Run: headless pygame with SDL's dummy video driver; simulated clock (each Clock.tick advances the game by its frame time, no real sleeping); random seed 0; keys injected as events and as key.get_pressed() state; no mouse input.
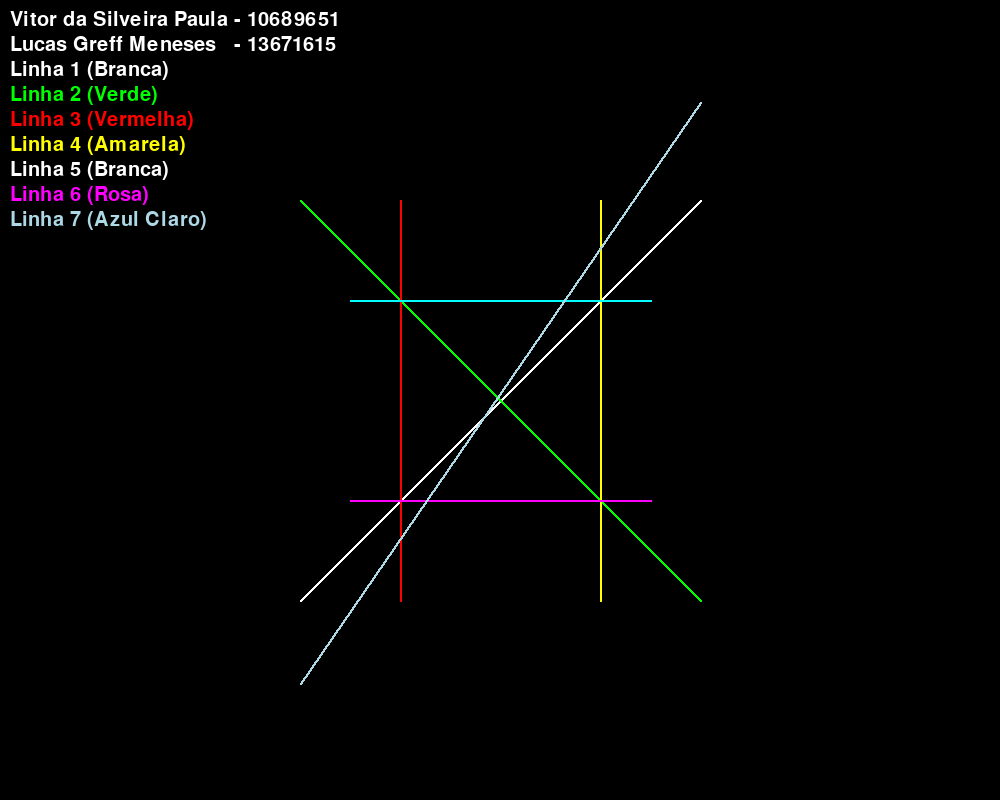
Frame 1 of 4 · flips 1–60 · no input
Frame 2 of 4 · flips 61–180 · tapped SPACE, RETURN · held RIGHT (→), D · screen unchanged from frame 1, image omitted
Frame 3 of 4 · flips 181–300 · held DOWN (↓), S · screen unchanged from frame 2, image omitted
Frame 4 of 4 · flips 301–420 · held LEFT (←), A, UP (↑), W · screen unchanged from frame 3, image omitted

The pygame program that drew these frames:

import pygame
import sys

def midpoint_line(x1, y1, x2, y2):
    pixels = []
    dx = x2 - x1
    dy = y2 - y1

    # Linha vertical
    if dx == 0:
        y_step = 1 if y2 > y1 else -1
        for y in range(y1, y2 + y_step, y_step):
            pixels.append((x1, y))
        return pixels

    # Linha horizontal
    if dy == 0:
        x_step = 1 if x2 > x1 else -1
        for x in range(x1, x2 + x_step, x_step):
            pixels.append((x, y1))
        return pixels

    # Direção
    x_step = 1 if dx > 0 else -1
    y_step = 1 if dy > 0 else -1

    dx = abs(dx)
    dy = abs(dy)

    if dx >= dy:
        # Itera pelo X
        d = 2 * dy - dx
        x, y = x1, y1
        pixels.append((x, y))
        for _ in range(dx):
            if d <= 0:
                d += 2 * dy
            else:
                d += 2 * (dy - dx)
                y += y_step
            x += x_step
            pixels.append((x, y))
    else:
        # Itera pelo Y
        d = 2 * dx - dy
        x, y = x1, y1
        pixels.append((x, y))
        for _ in range(dy):
            if d <= 0:
                d += 2 * dx
            else:
                d += 2 * (dx - dy)
                x += x_step
            y += y_step
            pixels.append((x, y))
    
    return pixels

def to_screen_coords(x, y, origin_x, origin_y):
    """
    Converte coordenadas do mundo (com origem no centro)
    para coordenadas de tela do Pygame (origem no canto superior esquerdo).
    """
    return origin_x + x, origin_y - y

def main():
    """
    Função principal usando Pygame para renderização.
    """
    pygame.init()
    
    width, height = 1000, 800
    screen = pygame.display.set_mode((width, height))
    pygame.display.set_caption("Algoritmo do Ponto Médio com Pygame")
    clock = pygame.time.Clock()
    font = pygame.font.Font(None, 30) 
    legendas = [
        ("Vitor da Silveira Paula - 10689651", (255, 255, 255)),
        ("Lucas Greff Meneses   - 13671615", (255, 255, 255)),
        ("Linha 1 (Branca)", (255, 255, 255)),
        ("Linha 2 (Verde)", (0, 255, 0)),
        ("Linha 3 (Vermelha)", (255, 0, 0)),
        ("Linha 4 (Amarela)", (255, 255, 0)),
        ("Linha 5 (Branca)", (255, 255, 255)),
        ("Linha 6 (Rosa)", (255, 0, 255)),
        ("Linha 7 (Azul Claro)", (173, 216, 230))
    ]
    running = True
    origin_x, origin_y = width // 2, height // 2

    while running:
        for event in pygame.event.get():
            if event.type == pygame.QUIT:
                running = False

        screen.fill((0, 0, 0))

        # Converte para coordenadas de tela
        line1_points = [to_screen_coords(x, y, origin_x, origin_y) for x, y in midpoint_line(-200, -200, 200, 200)]
        line2_points = [to_screen_coords(x, y, origin_x, origin_y) for x, y in midpoint_line(200, -200, -200, 200)]
        line3_points = [to_screen_coords(x, y, origin_x, origin_y) for x, y in midpoint_line(-100, -200, -100, 200)]
        line4_points = [to_screen_coords(x, y, origin_x, origin_y) for x, y in midpoint_line(100, -200, 100, 200)]
        line5_points = [to_screen_coords(x, 100, origin_x, origin_y) for x, y in midpoint_line(-150, 100, 150, 100)]
        line6_points = [to_screen_coords(x, -100, origin_x, origin_y) for x, y in midpoint_line(-150, -100, 150, -100)]
        line7_points = [to_screen_coords(x, y, origin_x, origin_y) for x, y in midpoint_line(-200, -283, 200, 298)]

        # Desenha as linhas
        for x, y in line1_points: pygame.draw.rect(screen, (255, 255, 255), (x, y, 2, 2))
        for x, y in line2_points: pygame.draw.rect(screen, (0, 255, 0), (x, y, 2, 2))
        for x, y in line3_points: pygame.draw.rect(screen, (255, 0, 0), (x, y, 2, 2))
        for x, y in line4_points: pygame.draw.rect(screen, (255, 255, 0), (x, y, 2, 2))
        for x, y in line5_points: pygame.draw.rect(screen, (0, 255, 255), (x, y, 2, 2))
        for x, y in line6_points: pygame.draw.rect(screen, (255, 0, 255), (x, y, 2, 2))
        for x, y in line7_points: pygame.draw.rect(screen, (173, 216, 230), (x, y, 2, 2))

        # Desenha legendas no canto
        y_offset = 10
        for texto, cor in legendas:
            superficie_texto = font.render(texto, True, cor)
            screen.blit(superficie_texto, (10, y_offset))
            y_offset += 25

        pygame.display.flip()
        clock.tick(60)

if __name__ == "__main__":
    main()
